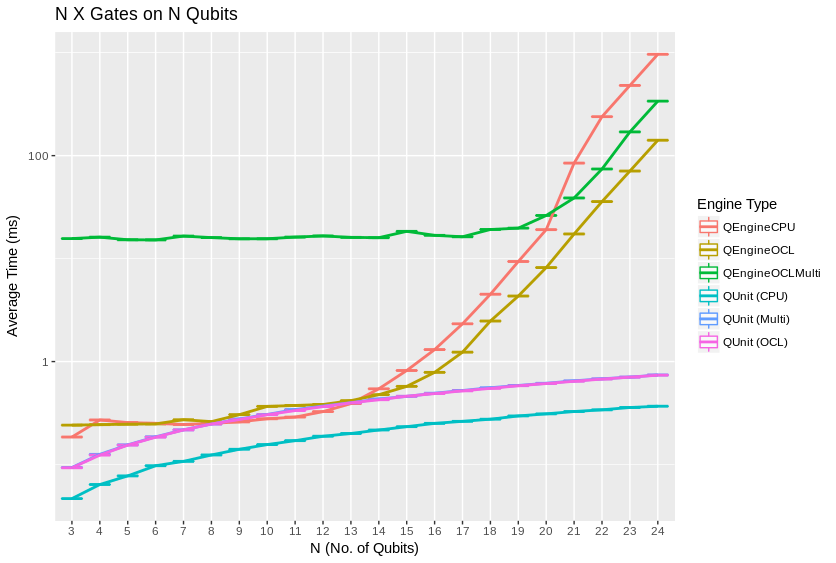

The table this chart was drawn from, first rows:
# of Qubits, Average Time (ms), Sample Std. Deviation (ms), Fastest (ms), 1st Quartile (ms), Median (ms), 3rd Quartile (ms), Slowest (ms), Type
3, 0.185, 0.0666, 0.142, 0.149, 0.155, 0.193, 0.477, QEngineCPU
4, 0.2708, 0.1948, 0.231, 0.238, 0.243, 0.252, 2.195, QEngineCPU
5, 0.2556, 0.04497, 0.229, 0.238, 0.241, 0.25, 0.501, QEngineCPU
6, 0.2512, 0.02835, 0.227, 0.236, 0.241, 0.251, 0.384, QEngineCPU
7, 0.245, 0.01782, 0.229, 0.236, 0.24, 0.245, 0.345, QEngineCPU
8, 0.2512, 0.02646, 0.23, 0.238, 0.241, 0.25, 0.389, QEngineCPU
9, 0.2596, 0.02128, 0.233, 0.245, 0.253, 0.268, 0.366, QEngineCPU
10, 0.2783, 0.02524, 0.24, 0.264, 0.271, 0.286, 0.387, QEngineCPU
11, 0.289, 0.03058, 0.247, 0.275, 0.281, 0.29, 0.516, QEngineCPU
12, 0.3267, 0.0228, 0.295, 0.312, 0.321, 0.336, 0.433, QEngineCPU
13, 0.3909, 0.03349, 0.344, 0.371, 0.385, 0.401, 0.559, QEngineCPU
14, 0.5441, 0.07554, 0.455, 0.496, 0.543, 0.554, 0.913, QEngineCPU
15, 0.8193, 0.1581, 0.688, 0.752, 0.8, 0.831, 1.829, QEngineCPU
16, 1.307, 0.3731, 1.063, 1.206, 1.256, 1.303, 4.053, QEngineCPU
17, 2.327, 0.6842, 1.846, 2.146, 2.225, 2.33, 6.898, QEngineCPU
18, 4.508, 1.428, 3.776, 4.109, 4.286, 4.439, 14.6, QEngineCPU
19, 9.371, 2.614, 7.817, 8.599, 9.066, 9.254, 26.25, QEngineCPU
20, 19.11, 5.021, 15.15, 17.54, 18.51, 18.86, 52.36, QEngineCPU
21, 84.56, 33.56, 34.75, 38.4, 105.5, 108.3, 117.9, QEngineCPU
22, 238.9, 4.8, 220.5, 238.1, 240.9, 241.9, 243.1, QEngineCPU
23, 480.2, 8.204, 448.6, 479.8, 483.7, 484.5, 489.4, QEngineCPU
24, 963.8, 7.454, 908.9, 960.9, 966.5, 967.6, 971.5, QEngineCPU
3, 0.2414, 0.01051, 0.235, 0.237, 0.238, 0.242, 0.327, QEngineOCL
4, 0.2439, 0.01505, 0.235, 0.237, 0.238, 0.241, 0.311, QEngineOCL
5, 0.2467, 0.02155, 0.237, 0.238, 0.239, 0.242, 0.407, QEngineOCL
6, 0.2481, 0.0219, 0.234, 0.235, 0.237, 0.248, 0.304, QEngineOCL
7, 0.2724, 0.03259, 0.237, 0.239, 0.273, 0.298, 0.364, QEngineOCL
8, 0.2611, 0.03118, 0.231, 0.236, 0.239, 0.295, 0.36, QEngineOCL
9, 0.3052, 0.01991, 0.294, 0.296, 0.297, 0.302, 0.426, QEngineOCL
10, 0.3672, 0.02165, 0.357, 0.359, 0.36, 0.364, 0.55, QEngineOCL
11, 0.3746, 0.02163, 0.364, 0.366, 0.367, 0.373, 0.55, QEngineOCL
12, 0.3833, 0.01894, 0.374, 0.376, 0.377, 0.382, 0.537, QEngineOCL
13, 0.4176, 0.01992, 0.399, 0.404, 0.414, 0.417, 0.555, QEngineOCL
14, 0.477, 0.02955, 0.453, 0.458, 0.469, 0.481, 0.619, QEngineOCL
15, 0.5742, 0.02481, 0.555, 0.562, 0.568, 0.579, 0.743, QEngineOCL
16, 0.7857, 0.06677, 0.754, 0.764, 0.766, 0.786, 1.275, QEngineOCL
17, 1.234, 0.026, 1.21, 1.215, 1.225, 1.242, 1.338, QEngineOCL
18, 2.476, 0.0331, 2.445, 2.453, 2.462, 2.493, 2.639, QEngineOCL
19, 4.329, 0.0447, 4.29, 4.307, 4.312, 4.34, 4.603, QEngineOCL
20, 8.184, 0.114, 8.125, 8.138, 8.16, 8.194, 8.976, QEngineOCL
21, 17.34, 0.4682, 16.61, 16.72, 17.59, 17.67, 18.04, QEngineOCL
22, 35.78, 0.376, 32.92, 35.63, 35.7, 35.95, 36.5, QEngineOCL
23, 70.81, 0.8095, 63.69, 70.67, 70.8, 70.95, 73.15, QEngineOCL
24, 141, 1.51, 126.4, 140.8, 141.1, 141.3, 142.2, QEngineOCL
3, 15.64, 9.368, 5.739, 5.912, 19.47, 24.5, 34.79, QEngineOCLMulti
4, 16.15, 12.47, 5.471, 5.904, 7.181, 25.01, 88.98, QEngineOCLMulti
5, 15.23, 9.903, 0.615, 5.907, 6.47, 24.73, 34.81, QEngineOCLMulti
6, 15.18, 9.878, 5.742, 5.912, 7.172, 24.97, 39.25, QEngineOCLMulti
7, 16.54, 11.81, 5.483, 5.933, 10.63, 25.24, 63.88, QEngineOCLMulti
8, 15.99, 11.68, 3.705, 5.908, 6.053, 24.93, 71.25, QEngineOCLMulti
9, 15.57, 9.787, 5.52, 5.945, 15.58, 24.98, 34.96, QEngineOCLMulti
10, 15.58, 10.41, 5.796, 5.98, 6.136, 25.11, 39.29, QEngineOCLMulti
11, 16.17, 12.15, 5.64, 6.059, 15.51, 25.1, 89.17, QEngineOCLMulti
12, 16.59, 12.26, 5.93, 6.133, 15.64, 25.25, 82.65, QEngineOCLMulti
13, 16.07, 10.26, 6.003, 6.139, 15.71, 24.88, 43.03, QEngineOCLMulti
14, 15.96, 10.09, 5.819, 6.205, 6.485, 25.23, 34.56, QEngineOCLMulti
15, 18.39, 18.44, 6.276, 6.418, 11.06, 25.01, 130.6, QEngineOCLMulti
16, 16.82, 10.54, 6.515, 6.707, 8.276, 25.54, 35.45, QEngineOCLMulti
17, 16.29, 9.268, 6.662, 7.492, 10.17, 25.29, 41.88, QEngineOCLMulti
18, 19.18, 9.04, 8.753, 12.15, 16.61, 26.42, 50.3, QEngineOCLMulti
... 72 more rows
